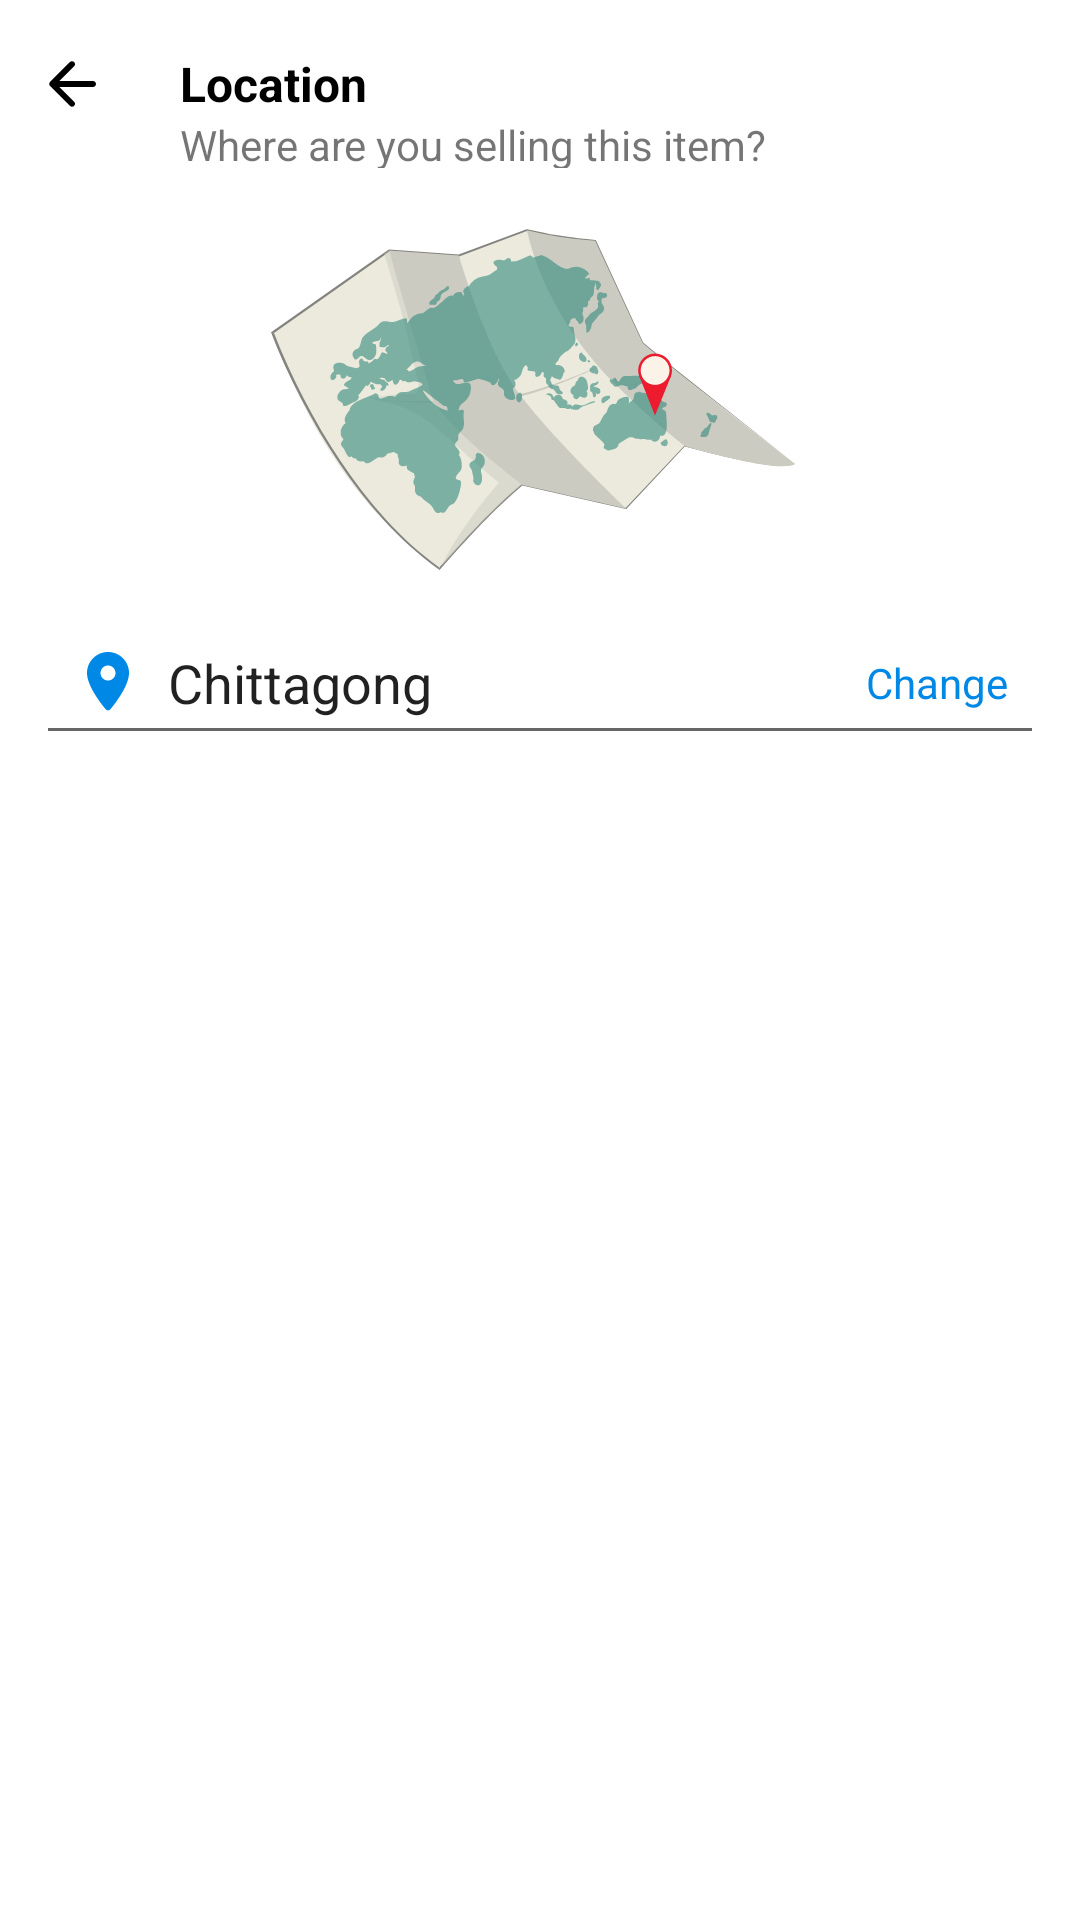

Produce the Android XML layout that renders to this screen, including the resource entries it uses.
<!-- AndroidManifest.xml: application theme Theme.GariKini -->
<!-- res/layout/fragment_select_location.xml -->
<?xml version="1.0" encoding="utf-8"?>
<LinearLayout xmlns:android="http://schemas.android.com/apk/res/android"
    xmlns:tools="http://schemas.android.com/tools"
    android:layout_width="match_parent"
    android:layout_height="match_parent"
    android:background="@color/white"
    android:orientation="vertical"
    tools:context=".Fragments.SelectLocationFragment">

    <RelativeLayout
        android:layout_width="match_parent"
        android:layout_height="?actionBarSize">

        <ImageView
            android:id="@+id/backButton"
            android:layout_width="wrap_content"
            android:layout_height="match_parent"
            android:layout_alignParentStart="true"
            android:layout_centerInParent="true"
            android:paddingStart="12dp"
            android:paddingEnd="12dp"
            android:src="@drawable/ic_round_arrow_back_24" />

        <TextView
            android:id="@+id/locationTV"
            android:layout_width="wrap_content"
            android:layout_height="wrap_content"
            android:layout_centerInParent="true"
            android:layout_gravity="center"
            android:layout_toEndOf="@id/backButton"
            android:paddingStart="12dp"
            android:text="Location"
            android:textColor="@color/black"
            android:textSize="16dp"
            android:textStyle="bold" />

        <ImageView
            android:id="@+id/closeButton"
            android:layout_width="wrap_content"
            android:layout_height="match_parent"
            android:layout_alignParentEnd="true"
            android:layout_centerInParent="true"
            android:layout_gravity="center"
            android:paddingStart="12dp"
            android:paddingEnd="12dp"
            android:src="@drawable/ic_round_close_24" />

        <TextView
            android:layout_width="wrap_content"
            android:layout_height="wrap_content"
            android:layout_below="@+id/locationTV"
            android:layout_toEndOf="@id/backButton"
            android:paddingStart="12dp"
            android:text="Where are you selling this item?" />

    </RelativeLayout>

    <LinearLayout
        android:layout_width="match_parent"
        android:layout_height="wrap_content"
        android:orientation="vertical"
        android:padding="12dp">

        <ImageView
            android:layout_width="match_parent"
            android:layout_height="wrap_content"
            android:src="@drawable/ic_location" />

        <RelativeLayout
            android:layout_width="match_parent"
            android:layout_height="wrap_content">

            <EditText
                android:layout_width="match_parent"
                android:layout_height="wrap_content"
                android:drawableStart="@drawable/ic_round_location_on_24"
                android:drawablePadding="8dp"
                android:editable="false"
                android:padding="12dp"
                android:text="Chittagong" />

            <TextView
                android:layout_width="wrap_content"
                android:layout_height="wrap_content"
                android:layout_alignParentEnd="true"
                android:layout_centerInParent="true"
                android:layout_marginEnd="12dp"
                android:text="Change"
                android:textColor="@color/mainColor" />

        </RelativeLayout>

        <Button
            android:id="@+id/nextButton"
            style="@style/Widget.MaterialComponents.Button.UnelevatedButton"
            android:layout_width="match_parent"
            android:layout_height="wrap_content"
            android:layout_marginStart="12dp"
            android:layout_marginTop="12dp"
            android:layout_marginEnd="12dp"
            android:text="Next"
            android:textAllCaps="false" />

    </LinearLayout>

</LinearLayout>
<!-- resources referenced by this layout -->
<resources>
  <color name="black">#FF000000</color>
  <color name="mainColor">#0088e7</color>
  <color name="white">#FFFFFFFF</color>
  <!-- drawable ic_location: vector/xml drawable (drawable, 38863 chars, omitted) -->
  <!-- drawable ic_round_arrow_back_24 (drawable) -->
  <vector xmlns:android="http://schemas.android.com/apk/res/android"
      android:width="24dp"
      android:height="24dp"
      android:viewportWidth="24"
      android:viewportHeight="24">
    <path
        android:fillColor="@android:color/black"
        android:pathData="M19,11H7.83l4.88,-4.88c0.39,-0.39 0.39,-1.03 0,-1.42 -0.39,-0.39 -1.02,-0.39 -1.41,0l-6.59,6.59c-0.39,0.39 -0.39,1.02 0,1.41l6.59,6.59c0.39,0.39 1.02,0.39 1.41,0 0.39,-0.39 0.39,-1.02 0,-1.41L7.83,13H19c0.55,0 1,-0.45 1,-1s-0.45,-1 -1,-1z"/>
  </vector>
  <!-- drawable ic_round_location_on_24 (drawable) -->
  <vector xmlns:android="http://schemas.android.com/apk/res/android"
      android:width="24dp"
      android:height="24dp"
      android:viewportWidth="24"
      android:viewportHeight="24">
    <path
        android:fillColor="@color/mainColor"
        android:pathData="M12,2C8.13,2 5,5.13 5,9c0,4.17 4.42,9.92 6.24,12.11 0.4,0.48 1.13,0.48 1.53,0C14.58,18.92 19,13.17 19,9c0,-3.87 -3.13,-7 -7,-7zM12,11.5c-1.38,0 -2.5,-1.12 -2.5,-2.5s1.12,-2.5 2.5,-2.5 2.5,1.12 2.5,2.5 -1.12,2.5 -2.5,2.5z"/>
  </vector>
  <style name="Theme.GariKini" parent="Theme.MaterialComponents.Light.DarkActionBar">
          
          <item name="colorPrimary">@color/mainColor</item>
          <item name="colorPrimaryVariant">@color/secondaryColor</item>
          <item name="colorOnPrimary">@color/white</item>
          
          <item name="colorSecondary">@color/mainColor</item>
          <item name="colorSecondaryVariant">@color/secondaryColor</item>
          <item name="colorOnSecondary">@color/white</item>
          
          <item name="android:statusBarColor" tools:targetApi="l">@color/secondaryColor</item>
          <item name="android:forceDarkAllowed" tools:targetApi="q">false</item>
          
      </style>
  <color name="secondaryColor">#375b8b</color>
</resources>
